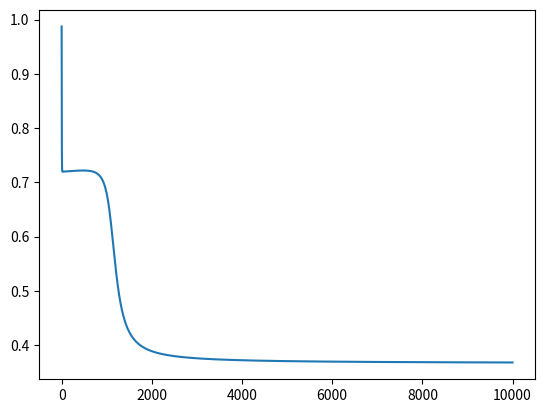

Source code (Python):
import numpy as np
import matplotlib.pyplot as plt


class NeuNet:
    def __init__(self, layers: list, learing_rate) -> None:
        self.layers = layers
        self.learing_rate = learing_rate

    def forward(self, x):
        x = x.reshape(x.shape[0], 1)
        for layer in self.layers[:-1]:
            x = layer.forward(x)
        return x

    def forward_propagation(self, x, y):
        xs = [x]
        for layer in self.layers[:-1]:
            x = layer.forward(x)
            xs.append(x)
        return xs, self.layers[-1].error(x, y)

    def backward_propagation(self, xs, y):
        error = self.layers[-1].backward(xs[-1], y)
        for i, layer in enumerate(reversed(self.layers[:-1])):
            if layer.is_trainable:
                args = (xs[-i - 2], error, self.learing_rate)
            else:
                args = (xs[-i - 2], error)
            error = layer.backward(*args)

    def train(self, X, Y, epochs):
        errors = []
        for _ in range(epochs):
            error = 0
            for x, y in zip(X, Y):
                x = x.reshape(x.shape[0], 1)
                y = y.reshape(y.shape[0], 1)
                xs, e = self.forward_propagation(x, y)
                self.backward_propagation(xs, y)
                error += e
            errors.append(error / len(X))
        plt.plot(errors)
        plt.show()


class Layer:
    def __init__(self) -> None:
        pass

    def forward(self, input):
        pass

    def backward(self, input, error):
        pass


class TrainableLayer(Layer):
    def __init__(self) -> None:
        self.is_trainable = True
        super().__init__()


class NonTrainableLayer(Layer):
    def __init__(self) -> None:
        self.is_trainable = False
        super().__init__()


class Dense(TrainableLayer):
    def __init__(self, input_size, output_size) -> None:
        self.weights = np.random.rand(output_size, input_size)
        self.biases = np.random.rand(output_size, 1)
        self.input_size = input_size
        self.output_size = output_size
        super().__init__()

    def forward(self, x):
        assert x.shape[0] == self.input_size, "Wrong dimension of input x"
        return np.dot(self.weights, x) + self.biases

    def backward(self, x, error, learning_rate):
        self.weights -= learning_rate * np.dot(error, x.T)
        self.biases -= learning_rate * error * 1
        return np.dot(self.weights.T, error)


class Tanh(NonTrainableLayer):
    def __init__(self, input_size: int) -> None:
        self.input_size = input_size
        self.a = np.tanh
        self.a_p = lambda x: 1 - np.tanh(x) ** 2
        super().__init__()

    def forward(self, x):
        return self.a(x)

    def backward(self, x, error):
        return self.a_p(x) * error


class Sigmoid(NonTrainableLayer):
    def __init__(self, input_size: int) -> None:
        self.input_size = input_size
        self.a = lambda x: 1 / (1 + np.exp(-x))
        self.a_p = lambda x: self.a(x) * (1 - self.a(x))
        super().__init__()

    def forward(self, x):
        return self.a(x)

    def backward(self, x, error):
        return self.a_p(x) * error


class Softmax(NonTrainableLayer):
    def __init__(self, input_size: int) -> None:
        self.input_size = input_size
        super().__init__()

    def forward(self, x):
        return np.exp(x) / np.sum(np.exp(x))

    def backward(self, x, error):
        def softmax_prime(i, j):
            ai = np.exp(x[i]) / np.sum(np.exp(x))
            if i == j:
                return ai * (1 - ai)
            else:
                aj = np.exp(x[j]) / np.sum(np.exp(x))
                return -ai * aj

        J = []
        for i in range(self.input_size):
            J.append([])
            for j in range(self.input_size):
                J[i].append(softmax_prime(i, j))

        J = np.array(J).reshape(self.input_size, self.input_size)

        return np.dot(J, error)


class CrossEntropy(NonTrainableLayer):
    def __init__(self, input_size: int) -> None:
        self.input_size = input_size
        super().__init__()

    def error(self, x, y):
        return -np.sum(y * np.log(x))

    def backward(self, x, y):
        return -y / x


class BinaryCrossEntropy(NonTrainableLayer):
    def __init__(self, input_size: int) -> None:
        self.input_size = input_size
        super().__init__()

    def error(self, x, y):
        return -np.mean(y * np.log(x) + (1 - y) * np.log(1 - x))

    def backward(self, x, y):
        return (x - y) / (x * (1 - x) * self.input_size)


class MSE(NonTrainableLayer):
    def __init__(self, input_size: int) -> None:
        self.input_size = input_size
        super().__init__()

    def error(self, x, y):
        return np.sum((x - y) ** 2) / 2

    def backward(self, x, y):
        return x - y


# XOR

X = np.array([[0, 0], [0, 1], [1, 0], [1, 1]])
Y = np.array([[0], [1], [1], [0]])

layers = [
    Dense(2, 2),
    Sigmoid(2),
    Dense(2, 1),
    Sigmoid(1),
    BinaryCrossEntropy(1),
]

# Bin to Dec
# X = np.array(
#     [
#         [0, 0, 0],
#         [0, 0, 1],
#         [0, 1, 0],
#         [0, 1, 1],
#         [1, 0, 0],
#         [1, 0, 1],
#         [1, 1, 0],
#         [1, 1, 1],
#     ]
# )
# Y = np.array([[0], [1], [2], [3], [4], [5], [6], [7]])

# layers = [
#     Dense(3, 1),
#     MSE(1),
# ]


nn = NeuNet(layers, 0.1)

nn.train(X, Y, 10000)

print(nn.forward(X[0]))
print(nn.forward(X[1]))
print(nn.forward(X[2]))
print(nn.forward(X[3]))
